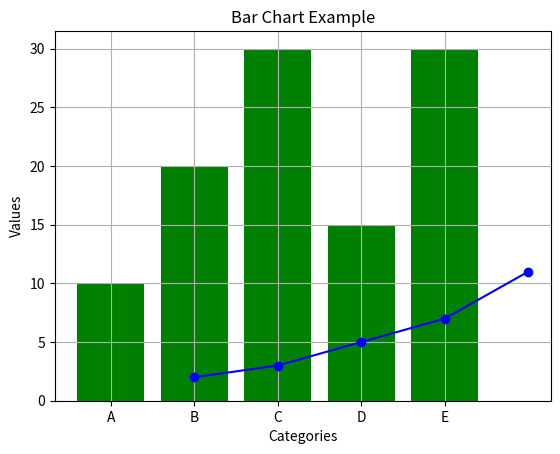

Write Python code to recreate this figure.
# Create a simple line plot and bar chart.

import matplotlib.pyplot as plt


# 1. Line plot
x=[1,2,3,4,5]
y=[2,3,5,7,11]

# lots of plt func there
plt.plot(x,y,marker='o',linestyle='-',color='b')
plt.xlabel('X-axis')
plt.ylabel('Y-axis')
plt.title('Line Plot Example')
plt.grid(True)
plt.show()

# 2. Bar chart
categories=['A','B','C','D','E']
values=[10,20,30,15,30]
plt.bar(categories,values,color='green')
plt.xlabel('Categories')
plt.ylabel('Values')
plt.title('Bar Chart Example')
plt.show()


# LINE PLOT
# A line plot displays data points on a 2D graph connected by a straight line.
# It's typically used to visualize trends over a continuous variable, such as time or distance.
# x: A list of x-values (horizontal axis).
# y: A list of y-values (vertical axis).
# marker='o': Adds circle markers at each data point.
# linestyle='-': Connects the data points with a solid line.
# color='b': Sets the line color to blue (b stands for blue).
# xlabel() and ylabel() add labels to the x-axis and y-axis respectively.
# title() adds a title to the plot.
# grid(True) enables the grid lines, which makes it easier to read the plot.
# show() displays the plot.

# BAR CHART
# categories: A list of categorical labels ('A', 'B', 'C', etc.).
# values: A list of numerical values corresponding to each category.
# bar() creates a bar chart with categories on the x-axis and values on the y-axis.
# color='green': Sets the bar color to green
# xlabel() and ylabel() add labels to the x-axis and y-axis respectively.
# title() adds a title to the bar chart.
# show() displays the chart.
